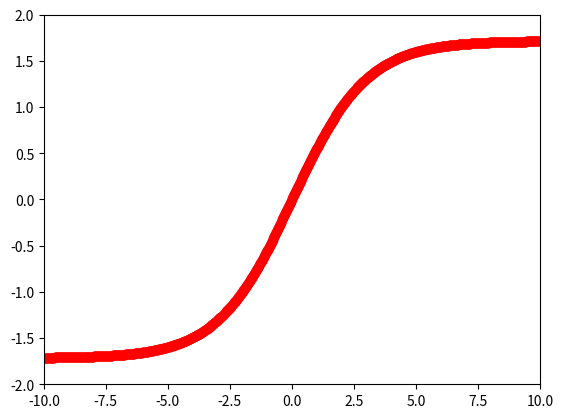

Reproduce this figure in Python.
import matplotlib.pyplot as plt
import numpy as np
def activation(out):
    a = 1.716
    b = 2.0/3.0
    return (2*a/(1+np.exp(-b*out)))-a

def createDataset():
    dataset = []
    total = 1000
    interval = 20.0 / total
    for i in range(total):
        point = -10.0 + interval * i
        dataset.append(point)
    return dataset

dataset = createDataset()
plt.figure()
plt.xlim(xmin=-10, xmax=10)
plt.ylim(ymin=-2, ymax=2)
for data in dataset:
    y = activation(data)
    plt.plot(data, y, marker='o', color='r')
plt.show()
